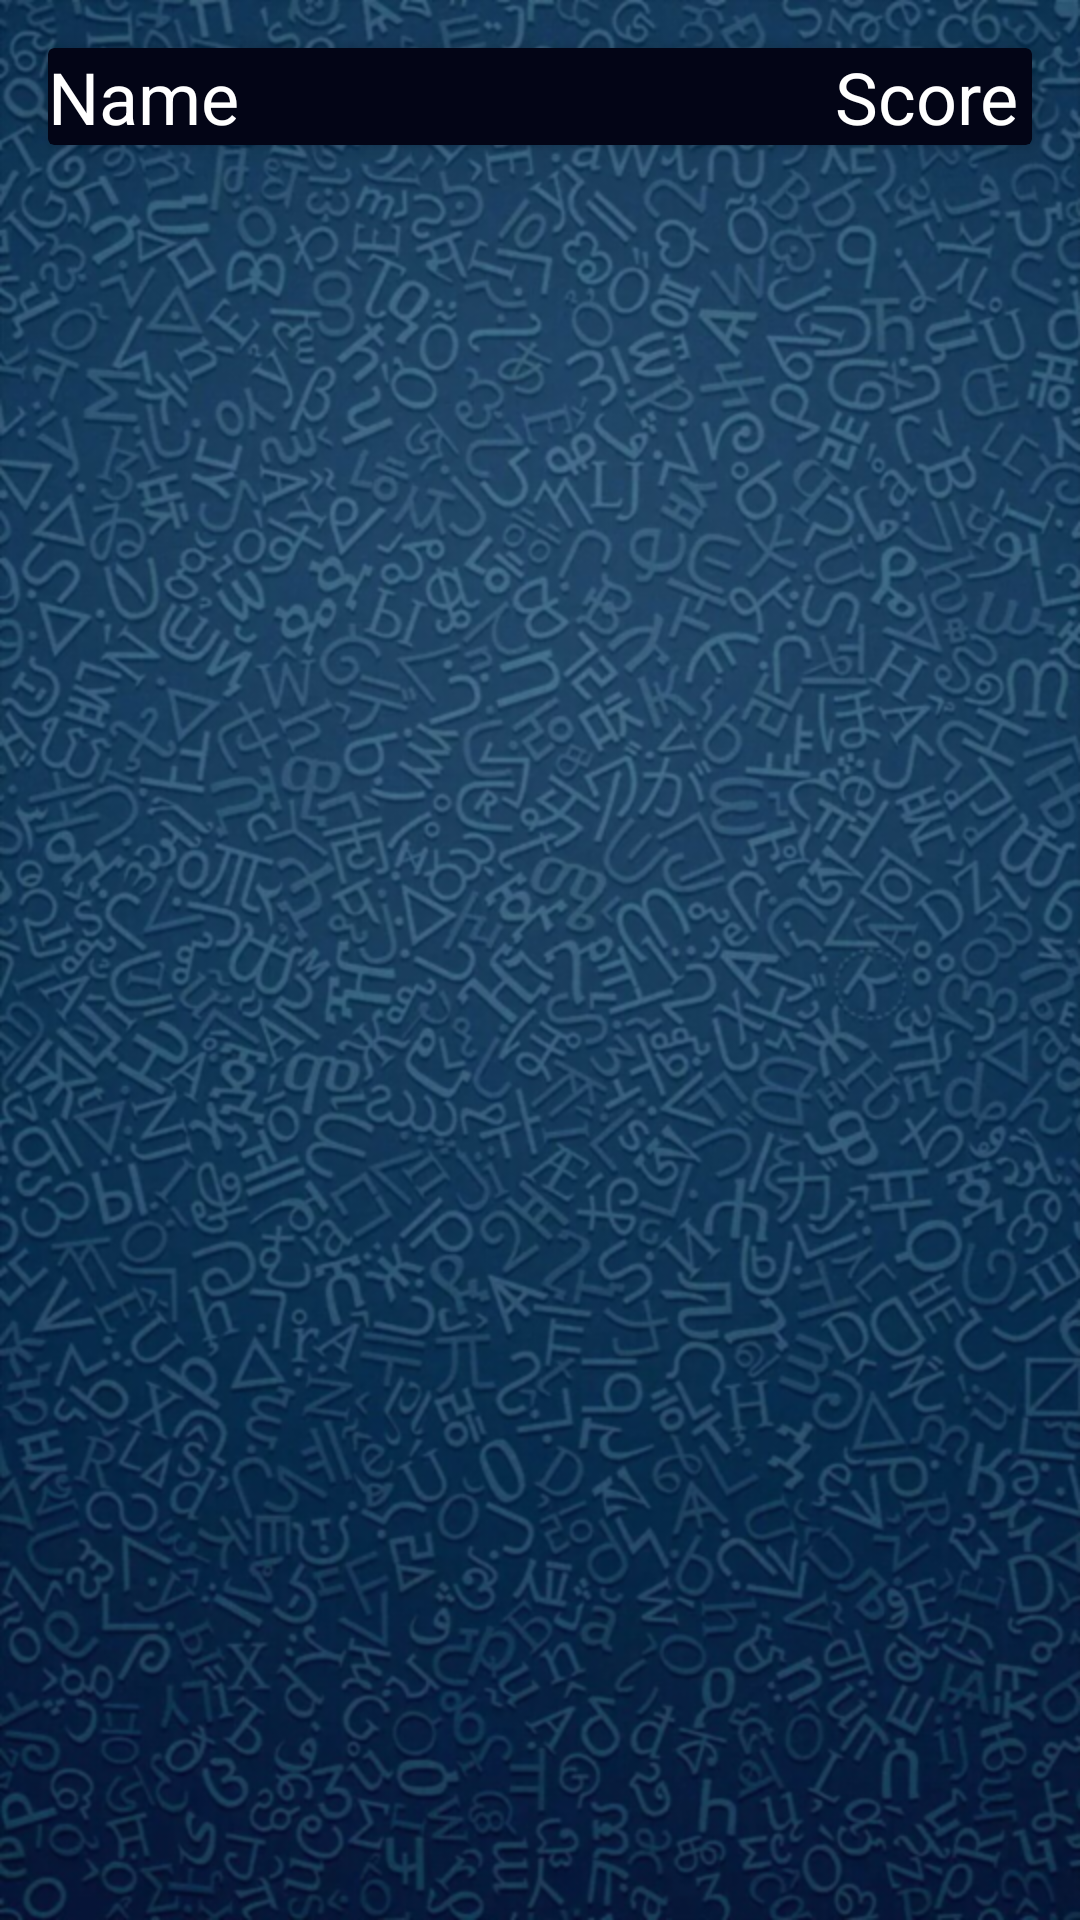

This screen was rendered from an Android layout file. Write that file and the resources it references.
<!-- AndroidManifest.xml: application theme AppTheme -->
<!-- res/layout/activity_score_detail.xml -->
<RelativeLayout xmlns:android="http://schemas.android.com/apk/res/android"
    xmlns:app="http://schemas.android.com/apk/res-auto"
    xmlns:tools="http://schemas.android.com/tools"
    android:layout_width="match_parent"
    android:layout_height="match_parent"
    android:background="@drawable/bg_vertical"
    tools:context="fr.kb.knobet.RankingFragment">

    <android.support.v7.widget.CardView
        android:id="@+id/titleRanking"
        android:padding="16dp"
        android:layout_margin="16dp"
        android:layout_width="match_parent"
        android:layout_height="wrap_content"
        app:cardBackgroundColor="@color/colorPrimaryDark"
        app:cardElevation="4dp">

        <LinearLayout
            android:orientation="horizontal"
            android:weightSum="10"
            android:layout_gravity="center"
            android:gravity="center"
            android:layout_width="match_parent"
            android:layout_height="wrap_content">

            <TextView
                android:text="Name"
                android:textSize="24sp"
                android:textColor="@android:color/white"
                android:layout_weight="8"
                android:layout_width="0dp"
                android:layout_height="wrap_content" />

            <TextView
                android:text="Score"
                android:textSize="24sp"
                android:textColor="@android:color/white"
                android:layout_weight="2"
                android:layout_width="0dp"
                android:layout_height="wrap_content" />

        </LinearLayout>

    </android.support.v7.widget.CardView>

    <android.support.v7.widget.RecyclerView
        android:id="@+id/scoreList"
        android:layout_below="@+id/titleRanking"
        android:layout_width="match_parent"
        android:layout_height="match_parent">

    </android.support.v7.widget.RecyclerView>

</RelativeLayout>
<!-- resources referenced by this layout -->
<resources>
  <color name="colorPrimaryDark">#030516</color>
  <!-- drawable bg_vertical: png bitmap (drawable-mdpi, 863060 bytes) -->
  <style name="AppTheme" parent="Theme.AppCompat.Light.NoActionBar">
          
          <item name="colorPrimary">@color/colorPrimary</item>
          <item name="colorPrimaryDark">@color/colorPrimaryDark</item>
          <item name="colorAccent">@color/colorAccent</item>
      </style>
  <color name="colorPrimary">#2d2f3c</color>
  <color name="colorAccent">#565866</color>
</resources>
